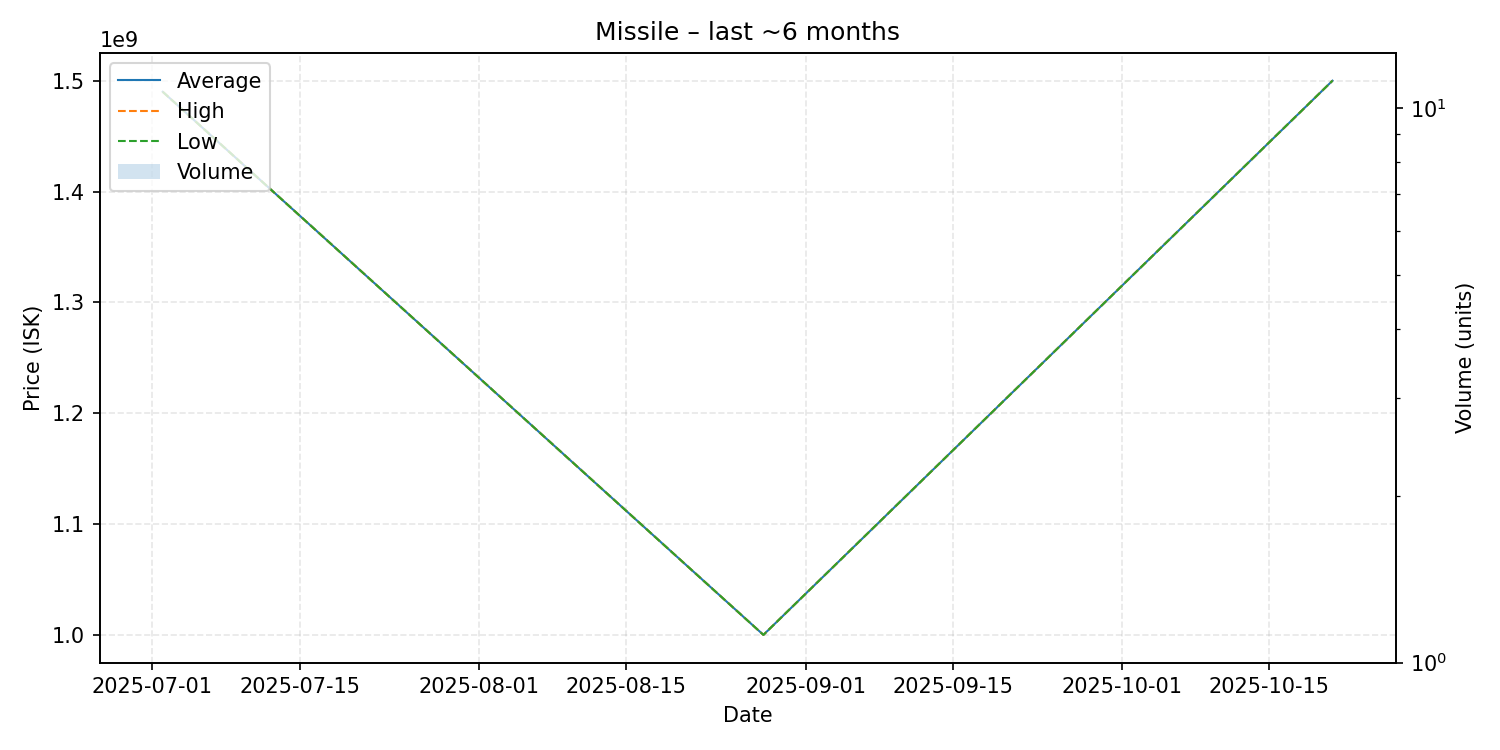

The data file committed next to this chart (first rows):
date, average, highest, lowest, order_count, volume
2025-07-02, 1490000000, 1490000000, 1490000000, 1, 1
2025-08-28, 1000000000, 1000000000, 1000000000, 1, 1
2025-10-21, 1500000000, 1500000000, 1500000000, 1, 1
